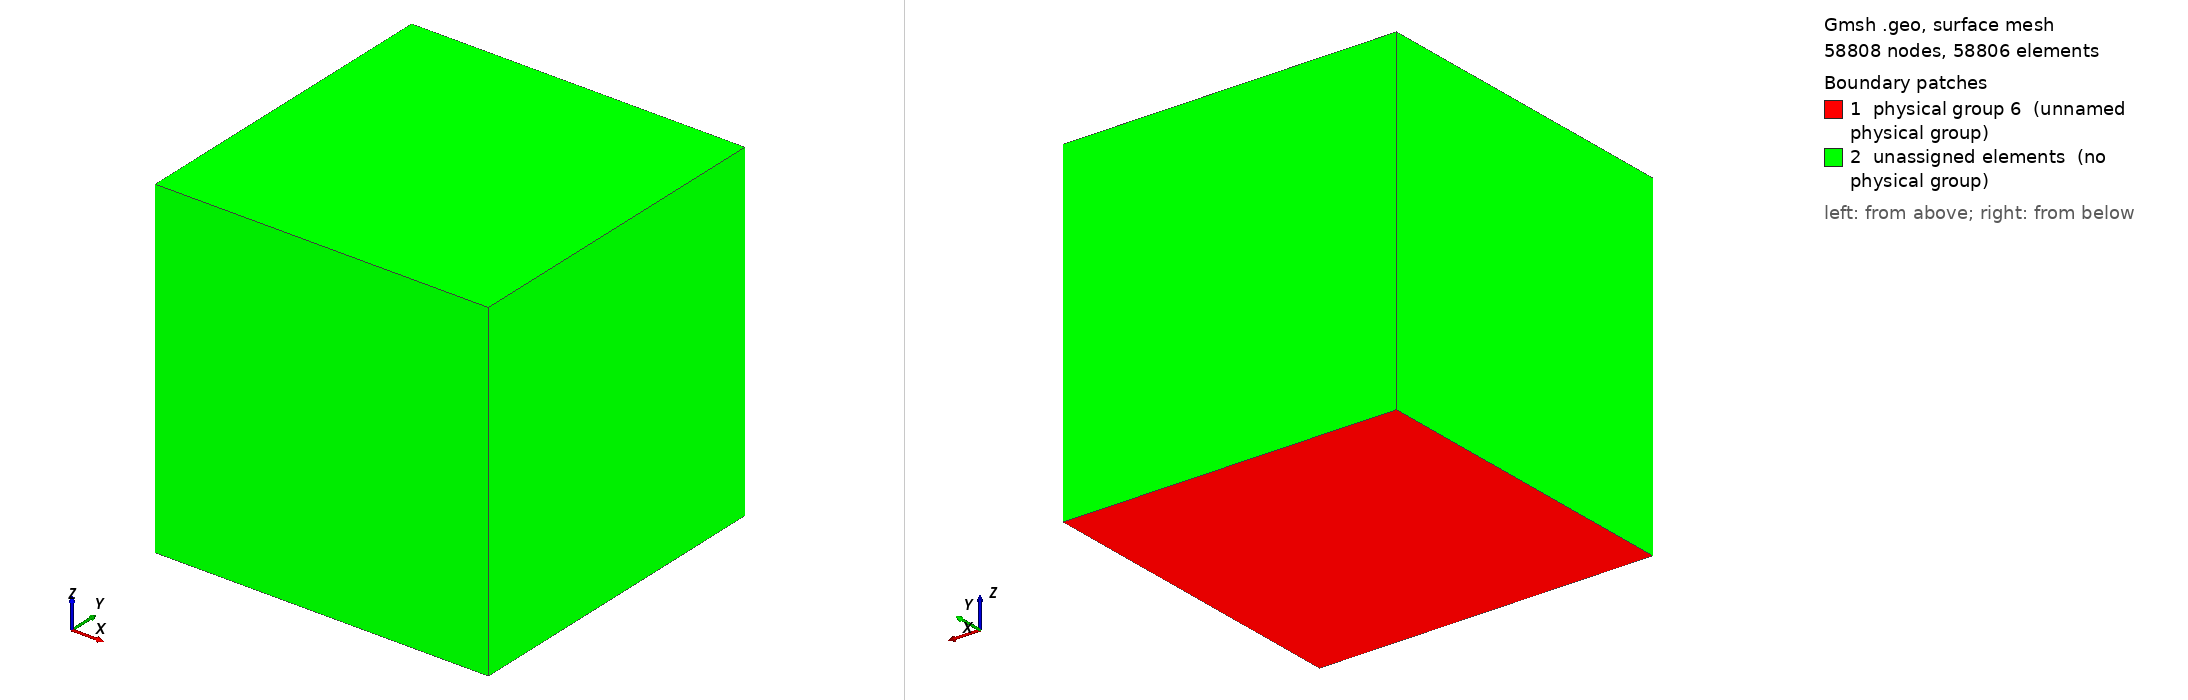

Gmsh geometry script, surface-meshed: 58808 nodes, 58806 surface elements. Boundary patches (legend numbers): 1 physical group 6 (unnamed physical group), 2 unassigned elements (no physical group). Left view from above one corner, right view from below the opposite corner. Legend entries are the model's physical surfaces; 'unassigned elements' are surfaces in no physical group. The drawing asked Gmsh for element sizes between 1% and 20% of the model's largest extent; the script's own settings can give other sizes.

=== hexVisu.geo (drawn) ===
msh = 100;
cl  = 2;

l = 1;

Point(1) = {0, 0, 0, cl};
Point(2) = {l, 0, 0, cl};
Point(3) = {l, l, 0, cl};
Point(4) = {0, l, 0, cl};

Line(1) = {1, 2};
Line(2) = {2, 3};
Line(3) = {3, 4};
Line(4) = {4, 1};

Line Loop(1) = {1, 2, 3, 4};

Plane Surface(1) = {1};

Transfinite Line {1, 2, 3, 4} = msh Using Progression 1;
Transfinite Surface {1};
Recombine Surface {1};

Extrude {0, 0, 1} {
  Surface{1};
  Layers{msh - 1};
  Recombine;
}

Physical Surface(5) = {3};
Physical Surface(6) = {1};
Physical Volume(7)  = {1};
